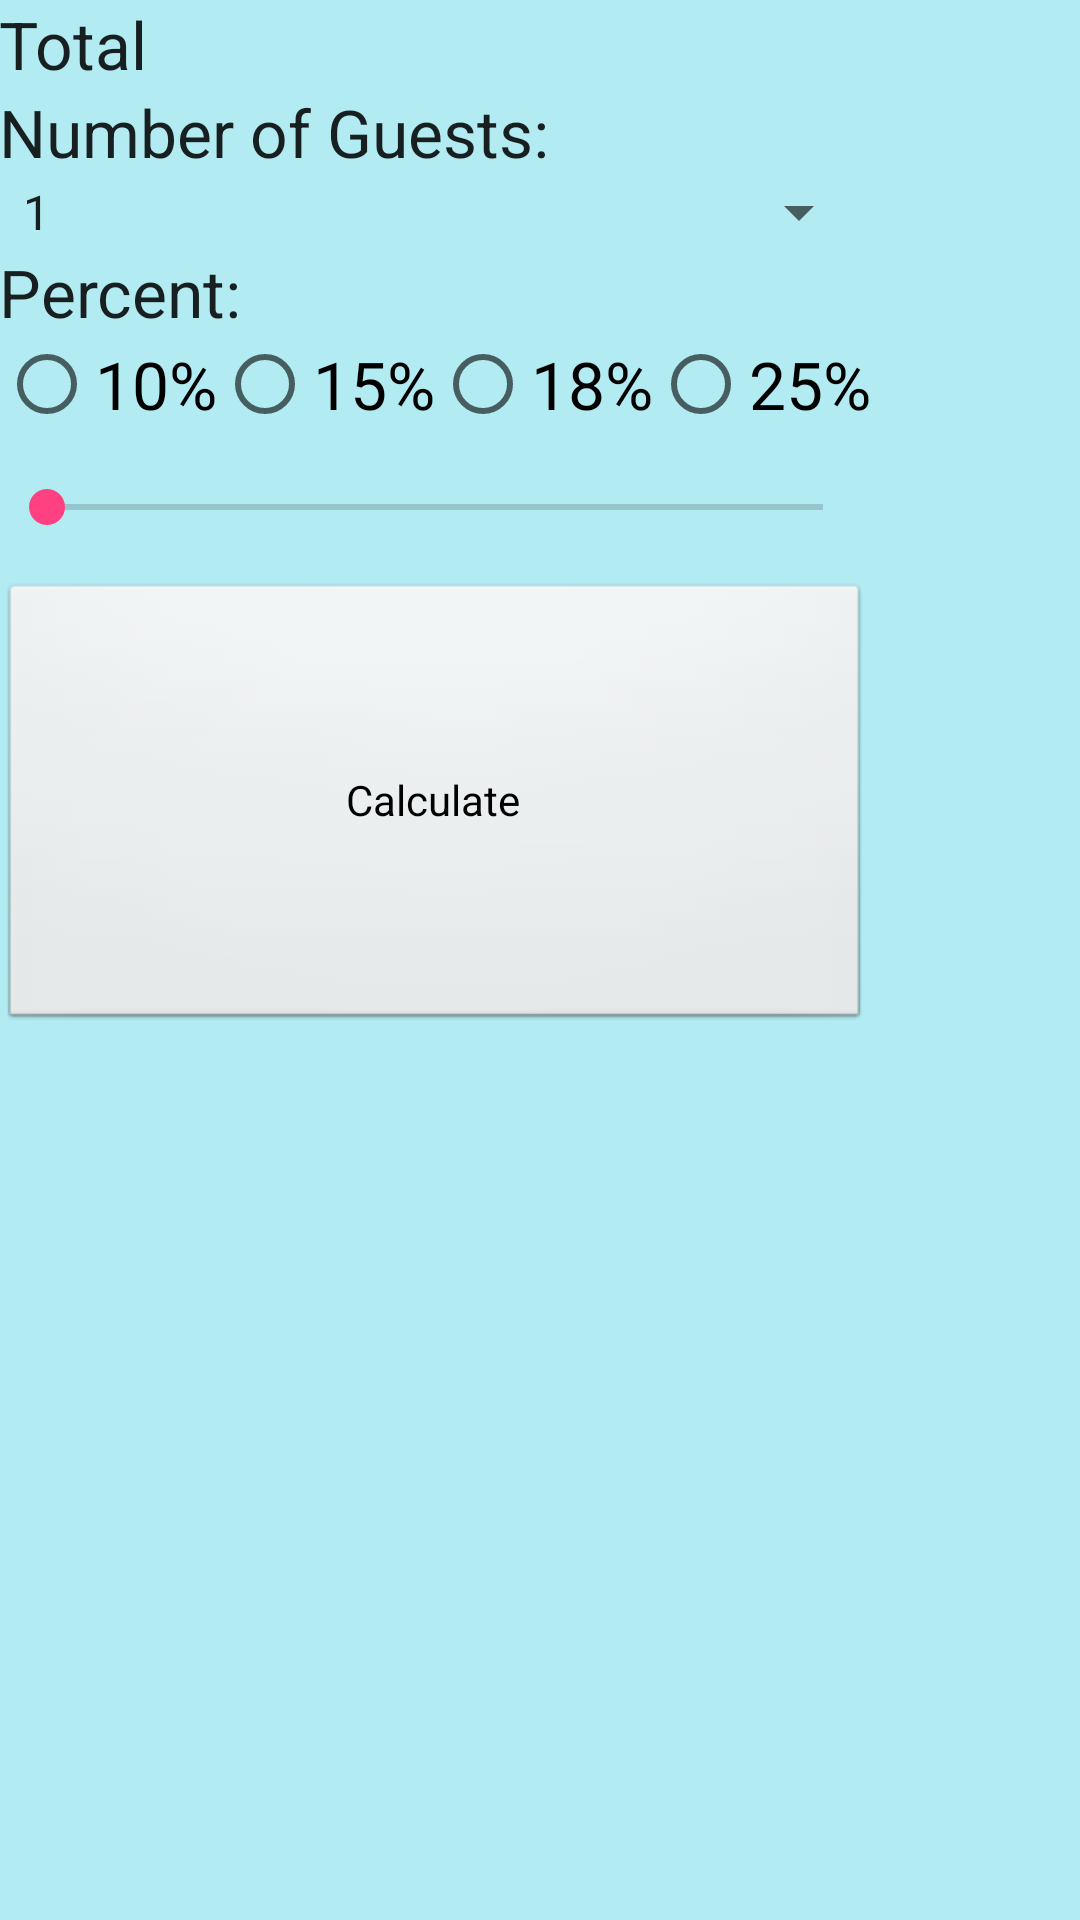

The Android layout XML behind this screen, and the referenced resources:
<!-- AndroidManifest.xml: application theme AppTheme -->
<!-- res/layout/content_main2.xml -->
<?xml version="1.0" encoding="utf-8"?>
<TableLayout xmlns:android="http://schemas.android.com/apk/res/android"
    xmlns:app="http://schemas.android.com/apk/res-auto"
    xmlns:tools="http://schemas.android.com/tools"
    android:layout_width="match_parent"
    android:layout_height="match_parent"
    android:paddingBottom="@dimen/activity_vertical_margin"
    android:paddingLeft="@dimen/activity_horizontal_margin"
    android:paddingRight="@dimen/activity_horizontal_margin"
    android:paddingTop="@dimen/activity_vertical_margin"
    app:layout_behavior="@string/appbar_scrolling_view_behavior"
    tools:context="edu.scranton.lear.tipcalculator.ActivityGuestsAndPercent">

    <TableRow>
        <TextView
            android:text="Total"
            android:id="@+id/total_display_title_again"
            android:layout_column="0"
            android:textAppearance="?android:attr/textAppearanceLarge"/>
    </TableRow>

    <TableRow>
        <TextView
            android:text="Number of Guests:"
            android:id="@+id/spinner_title"
            android:layout_column="0"
            android:textAppearance="?android:attr/textAppearanceLarge"/>
    </TableRow>

    <TableRow>
        <Spinner
            android:id="@+id/spinner"
            android:layout_column="0"
            android:layout_span="3"
            android:layout_width="match_parent"
            android:entries="@array/percentArray" />


    </TableRow>



    <TableRow>
        <TextView
            android:layout_width="wrap_content"
            android:layout_height="wrap_content"
            android:text="Percent:"
            android:id="@+id/percentBarProgress"
            android:textAppearance="?android:attr/textAppearanceLarge"
            android:layout_column="0" />
    </TableRow>

    <TableRow>
        <RadioGroup
            android:orientation="horizontal"
            >
            <RadioButton
                android:layout_height="wrap_content"
                android:layout_width="wrap_content"
                android:layout_column="0"
                android:id="@+id/tenPercent"
                android:text="10%"
                android:onClick="onRadioButtonClicked"
                android:textAppearance="?android:attr/textAppearanceLarge"
                />
            <RadioButton
                android:layout_width="wrap_content"
                android:layout_height="wrap_content"
                android:layout_column="1"
                android:id="@+id/fifteenPercent"
                android:text="15%"
                android:onClick="onRadioButtonClicked"
                android:textAppearance="?android:attr/textAppearanceLarge"
                />
            <RadioButton
                android:layout_width="wrap_content"
                android:layout_height="wrap_content"
                android:layout_column="2"
                android:id="@+id/eighteenPercent"
                android:text="18%"
                android:onClick="onRadioButtonClicked"
                android:textAppearance="?android:attr/textAppearanceLarge"
                />
            <RadioButton
                android:layout_width="wrap_content"
                android:layout_height="wrap_content"
                android:layout_column="3"
                android:id="@+id/twentyFivePercent"
                android:text="25%"
                android:onClick="onRadioButtonClicked"
                android:textAppearance="?android:attr/textAppearanceLarge"
                />
        </RadioGroup>
    </TableRow>

    <TableRow>
        <SeekBar
            android:layout_width="wrap_content"
            android:layout_height="50dip"
            android:id="@+id/percentBar"
            android:layout_column="0"
            android:max="30"/>
    </TableRow>

    <TableRow>

        <Button
            style="@style/PortraitButtonStyle"
            android:layout_height="150dip"
            android:text="Calculate"
            android:id="@+id/Calculate"
            android:layout_column="0"
            android:onClick="startCalc"
            />
    </TableRow>

</TableLayout>
<!-- resources referenced by this layout -->
<resources>
  <string-array name="percentArray">
          <item>1</item>
          <item>2</item>
          <item>3</item>
          <item>4</item>
          <item>5</item>
          <item>6</item>
          <item>7</item>
          <item>8</item>
          <item>9</item>
          <item>10</item>
          <item>11</item>
          <item>12</item>
          <item>13</item>
          <item>14</item>
          <item>15</item>
          <item>16</item>
          <item>17</item>
          <item>18</item>
          <item>19</item>
          <item>20</item>
      </string-array>
  <style name="PortraitButtonStyle" parent="android:style/Widget.Button">
          <item name="android:layout_height">110dip</item>
          <item name="android:layout_width">110dip</item>
      </style>
  <style name="AppTheme" parent="Theme.AppCompat.Light.DarkActionBar">
          
          <item name="colorPrimary">@color/colorPrimary</item>
          <item name="colorPrimaryDark">@color/colorPrimaryDark</item>
          <item name="colorAccent">@color/colorAccent</item>
          <item name="android:windowBackground">@color/backgroundColor</item>
      </style>
  <color name="colorPrimary">#3F51B5</color>
  <color name="colorPrimaryDark">#303F9F</color>
  <color name="colorAccent">#FF4081</color>
  <color name="backgroundColor">#B2EBF2</color>
</resources>
